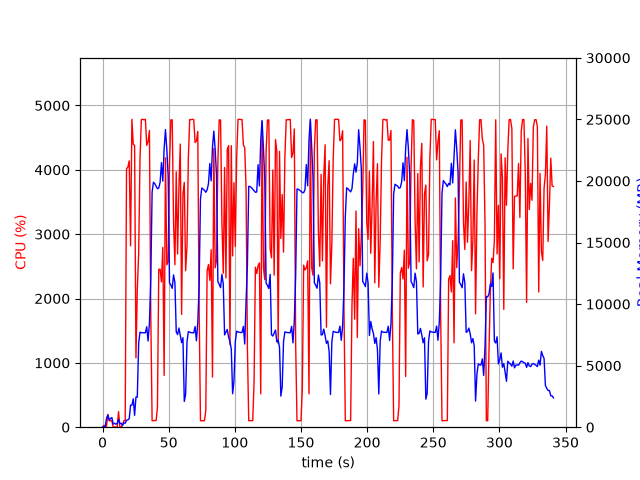

Source data for this figure (header and first rows):
elapsed_time, nproc, cpu, mem_real, mem_virtual
3.910064697265625e-05, 1, 0.0, 7.199, 3185
1.006, 2, 28.8, 49.45, 161.1
2.013, 2, 1.0, 57, 168.3
3.02, 5, 17.9, 736.6, 2758
4.028, 5, 198.6, 991.4, 3053
5.036, 3, 100.2, 595.9, 2014
6.043, 3, 100.2, 697.9, 2110
7.051, 3, 99.3, 781.4, 2222
8.058, 3, 1.0, 259, 1548
9.065, 3, 2.0, 319.9, 1610
10.07, 3, 3.0, 240.4, 1536
11.08, 3, 0.0, 315.6, 1618
12.09, 4, 243.5, 632.2, 2255
13.1, 3, 4.0, 282, 1600
14.1, 4, 2.0, 324.1, 1913
15.11, 1, 34.7, 140.3, 934.9
16.12, 1, 101.3, 359.1, 1383
17.13, 1, 103.2, 324.6, 5423
18.14, 1, 4017, 567, 5423
19.16, 1, 4043, 594.1, 5467
20.17, 1, 4140, 685.4, 6135
21.18, 1, 2818, 1790, 7415
22.2, 1, 4785, 1790, 7415
23.22, 1, 4394, 2304, 7415
24.23, 1, 4381, 962.4, 7415
25.25, 1, 1078, 2452, 9531
26.26, 1, 2129, 2432, 9531
27.31, 1, 2704, 6828, 16455
28.32, 1, 4171, 7720, 16455
29.34, 1, 4781, 7675, 16455
30.36, 1, 4785, 7675, 16455
31.38, 1, 4776, 7671, 16455
32.39, 1, 4785, 7669, 16455
33.41, 1, 4381, 8157, 16455
34.43, 1, 4440, 7007, 16455
35.44, 1, 4611, 8446, 19160
36.46, 1, 1748, 12048, 34708
37.47, 1, 100.3, 19089, 34708
38.48, 1, 100.2, 19898, 34708
39.49, 1, 104.2, 19781, 34708
40.49, 1, 103.3, 19569, 34708
41.5, 1, 308.3, 19370, 34708
42.51, 1, 2454, 19430, 34708
43.53, 1, 2456, 19893, 34708
44.54, 1, 2259, 21485, 46996
45.55, 1, 2794, 19986, 46996
46.56, 1, 803.9, 22641, 46996
47.57, 1, 4186, 24173, 46996
48.59, 1, 2524, 22570, 47046
49.61, 1, 2568, 20400, 47096
50.63, 1, 4104, 11719, 47096
51.65, 1, 4777, 11546, 47096
52.67, 1, 4776, 11281, 47096
53.69, 1, 3179, 12370, 47220
54.7, 1, 2526, 11744, 47220
55.71, 1, 3969, 7744, 47220
56.73, 1, 2692, 7521, 47220
57.74, 1, 3730, 8056, 47220
58.76, 1, 4400, 7443, 47220
59.77, 1, 1754, 6866, 47220
... 277 more rows
